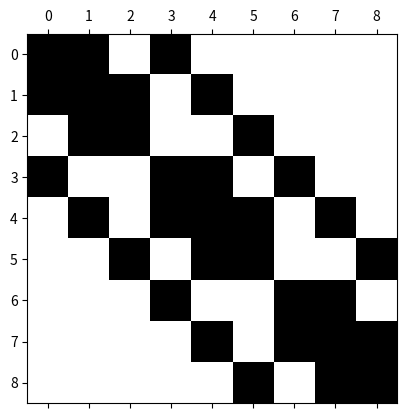

This figure's Python source:
import matplotlib.pyplot as plt
import numpy as np

h = 1 / 4 # Grid step (set as a parameter)

# RHS (right-hand side) of the SLE (set as a parameter)
Right = np.array([1,1,1,1,1,1,1,1,1])

# SLE (system of linear equations) matrix
# Calculated analytically for further comparison with the algorithmic implementation
Matrix = np.array([[ 4,-1, 0,-1, 0, 0, 0, 0, 0],
                   [-1, 4,-1, 0,-1, 0, 0, 0, 0],
                   [ 0,-1, 4, 0, 0,-1, 0, 0, 0],
                   [-1, 0, 0, 4,-1, 0,-1, 0, 0],
                   [ 0,-1, 0,-1, 4,-1, 0,-1, 0],
                   [ 0, 0,-1, 0,-1, 4, 0, 0,-1],
                   [ 0, 0, 0,-1, 0, 0, 4,-1, 0],
                   [ 0, 0, 0, 0,-1, 0,-1, 4,-1],
                   [ 0, 0, 0, 0, 0,-1, 0,-1, 4]])
Matrix = Matrix / h / h # Taking h (grid step) into account

# Printing SLE matrix
print("\nSLE matrix:")
print(Matrix)

# Plotting SLE matrix visualization
figMatrix, axMatrix = plt.subplots(1, 1)
figMatrix.canvas.manager.set_window_title('SLE matrix visualization')
axMatrix.spy(Matrix)

# Printing RHS of the SLE
print("\nRHS of the SLE:")
print(Right)

# Solution (using a standart method)
Solution = np.linalg.solve(Matrix, Right)
print("\nSLE solution:")
print(Solution)

# Showing all figures
plt.show()